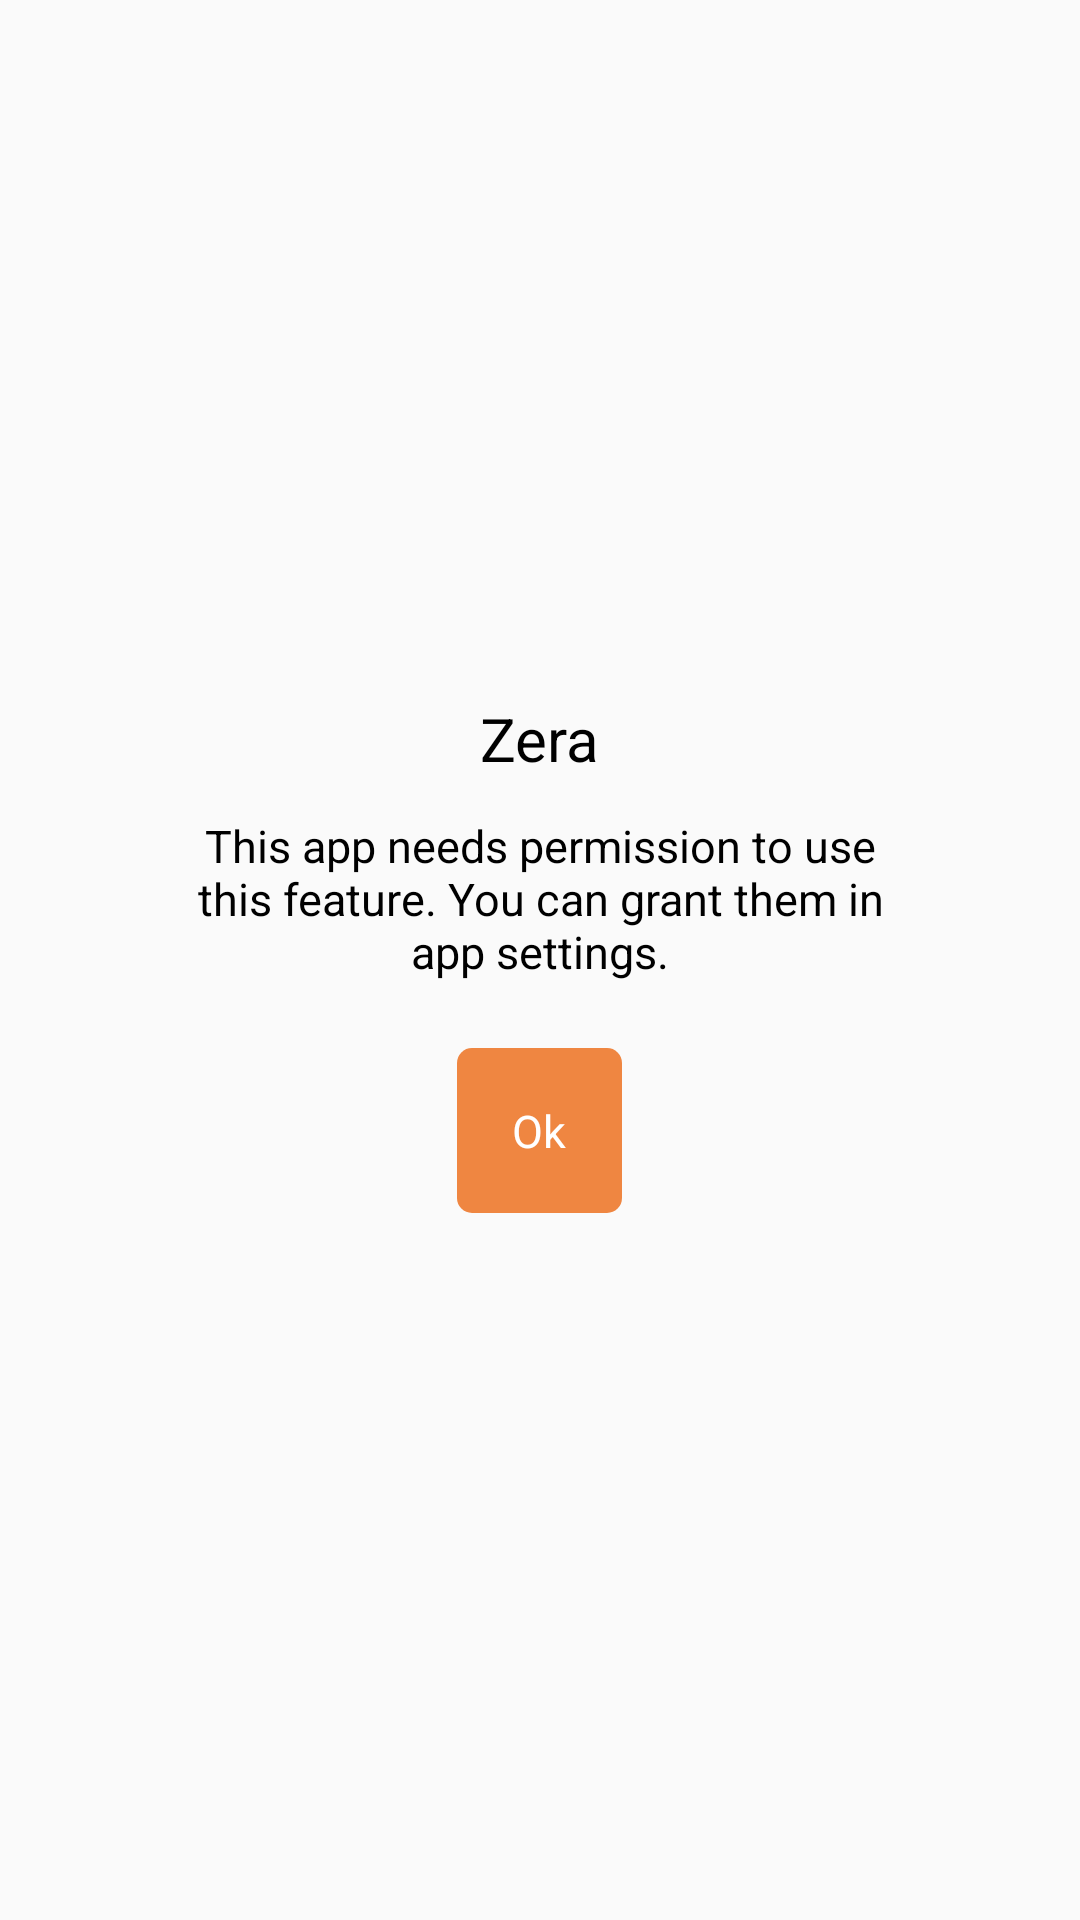

The Android layout XML behind this screen, and the referenced resources:
<!-- AndroidManifest.xml: application theme Theme.ZeraApp -->
<!-- res/layout/dlg_setting.xml -->
<?xml version="1.0" encoding="utf-8"?>
<LinearLayout xmlns:android="http://schemas.android.com/apk/res/android"
    xmlns:app="http://schemas.android.com/apk/res-auto"
    xmlns:tools="http://schemas.android.com/tools"
    android:layout_width="match_parent"
    android:layout_height="match_parent"
    android:layout_gravity="center"
    android:descendantFocusability="beforeDescendants"
    android:focusableInTouchMode="true"
    android:gravity="center"
    android:orientation="vertical"
    tools:ignore="MissingPrefix">

    <LinearLayout
        android:layout_width="match_parent"
        android:layout_height="wrap_content"
        android:layout_margin="35dp"
        android:background="@drawable/bg_corner_white_10"
        android:orientation="vertical"
        android:paddingBottom="15sp">

        <LinearLayout
            android:layout_width="match_parent"
            android:layout_height="match_parent"
            android:layout_weight="1"
            android:orientation="vertical"
            android:padding="12dp">


            <RelativeLayout
                android:layout_width="match_parent"
                android:layout_height="wrap_content"
                android:gravity="center_horizontal">
                <TextView
                    android:layout_width="wrap_content"
                    android:layout_height="wrap_content"
                    android:layout_gravity="center"
                    android:text="@string/app_name"
                    android:textColor="@color/black"
                    android:textSize="20sp" />
            </RelativeLayout>


            <TextView
                android:layout_width="match_parent"
                android:layout_height="wrap_content"
                android:layout_marginTop="12dp"
                android:layout_marginLeft="17dp"
                android:layout_marginRight="17dp"
                android:gravity="center"
                android:text="@string/dialog_permission_message"
                android:textColor="@color/black"
                android:textSize="15sp" />

        </LinearLayout>

        <TextView
            style="@style/logout_button"
            android:onClick="onClick"
            android:text="@string/ok"
            android:layout_marginTop="10dp"
            android:gravity="center"
            android:layout_gravity="center"
            android:id="@+id/tvOkSetting"
            android:textColor="@color/white"
            tools:ignore="RtlCompat" />

    </LinearLayout>

</LinearLayout>
<!-- resources referenced by this layout -->
<resources>
  <color name="black">#FF000000</color>
  <color name="white">#FFFFFFFF</color>
  <string name="app_name">Zera</string>
  <string name="dialog_permission_message">This app needs permission to use this feature. You can grant them in app settings.</string>
  <string name="ok">Ok</string>
  <style name="logout_button">
          <item name="android:layout_height">wrap_content</item>
          <item name="android:layout_width">wrap_content</item>
          <item name="android:minWidth">55dp</item>
          <item name="android:minHeight">55dp</item>
          <item name="android:background">@drawable/bg_select_btn</item>
          <item name="android:textSize">15sp</item>
          <item name="android:layout_weight">1</item>
      </style>
  <style name="Theme.ZeraApp" parent="Theme.AppCompat.Light.NoActionBar">
          
          <item name="colorPrimary">@color/purple_500</item>
          <item name="colorPrimaryVariant">@color/purple_700</item>
          <item name="colorOnPrimary">@color/white</item>
          
          <item name="colorSecondary">@color/teal_200</item>
          <item name="colorSecondaryVariant">@color/teal_700</item>
          <item name="colorOnSecondary">@color/black</item>
  
      </style>
  <!-- drawable bg_select_btn (drawable) -->
  <?xml version="1.0" encoding="utf-8"?>
  <shape xmlns:android="http://schemas.android.com/apk/res/android">
    <solid android:color="@color/yellow"/>
    <corners android:radius="5dp"/>
  </shape>
  <color name="purple_500">#203440</color>
  <color name="purple_700">#203440</color>
  <color name="teal_200">#EF8641</color>
  <color name="teal_700">#EF8641</color>
  <color name="yellow">#EF8641</color>
</resources>
